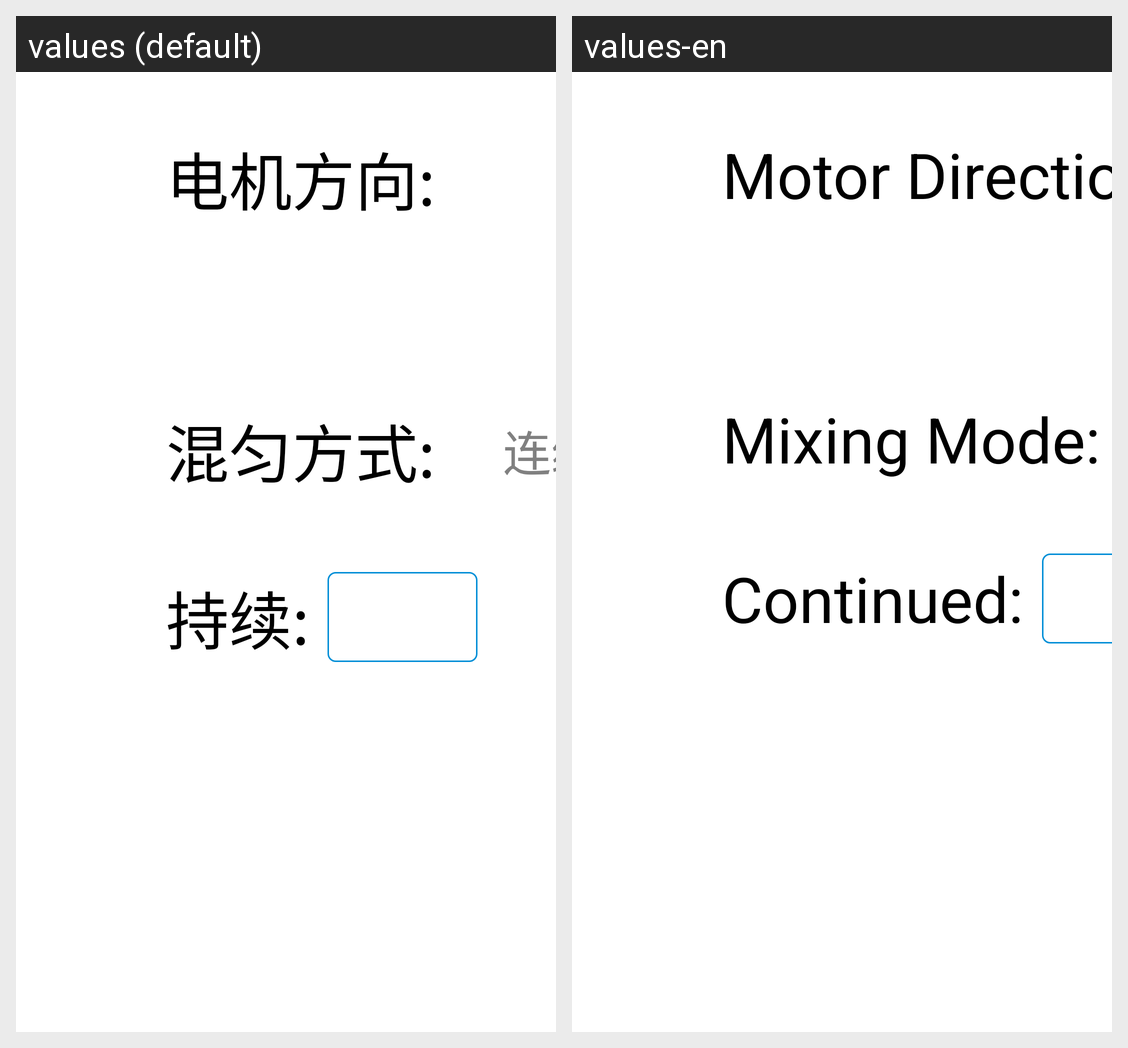

The same Android screen rendered under two of its app's locales, left to right. List the strings drawn on it with the default value and each locale's translation.
Android screen res/layout/senior_dialog_vp_layout_mix_module.xml rendered under 2 locales, left to right: values (default), values-en. Device: Nexus 5 (rendered at 1080×1920; each locale shown at half size, 540×960, under a caption strip naming it); theme AppTheme.
Strings drawn on this screen, with the default value and each locale's value (text and hints the layout hard-codes, and strings that could not be matched under every locale, appear in the picture but are not listed):

motordirection
  values: 电机方向:
  values-en: Motor Direction:

mixingmode
  values: 混匀方式:
  values-en: Mixing Mode:

continued
  values: 持续:
  values-en: Continued:
